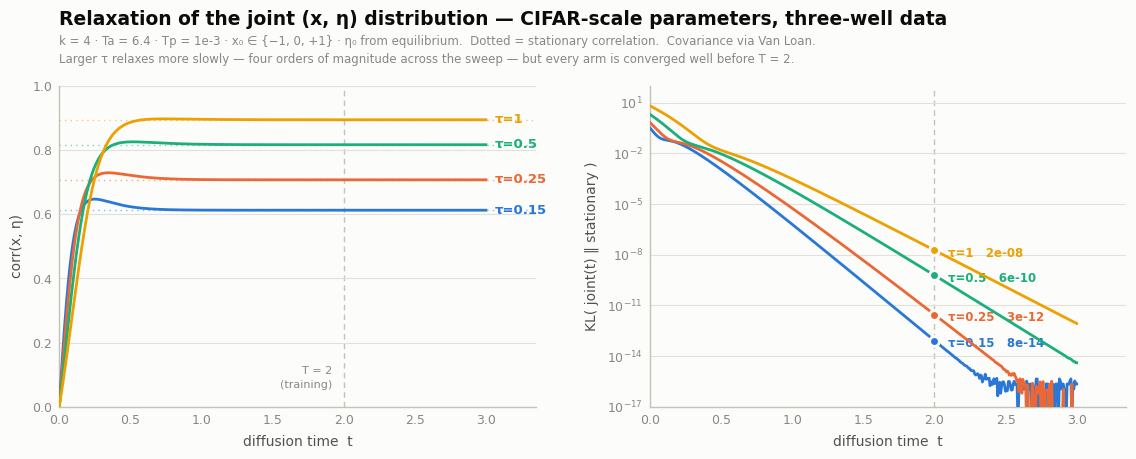

Write Python code to recreate this figure.
"""How fast does the joint (x, eta) distribution reach its stationary state?

Data: three-well x0 at {-1, 0, +1} (weights .4/.2/.4, width .05), eta0 drawn from its
equilibrium N(0, Ta/tau).  Covariance by Van Loan (exact at k*tau = 1), then marginalised
over eta0 and over the data.

Left  : x-eta correlation rho(t), dotted lines = stationary values.
Right : KL( joint(t) || stationary ), log scale.  Vertical line = the T=2 used in training.

python plot_relaxation.py
"""

import matplotlib
matplotlib.use("Agg")
import matplotlib.pyplot as plt
import numpy as np, math

# ---------------------------------------------------------------- model
Ta, Tp, k = 6.4, 1e-3, 4.0
TAUS = [0.15, 0.25, 0.50, 1.00]
T_TRAIN = 2.0

wells = np.array([-1.0, 0.0, 1.0]); wts = np.array([0.4, 0.2, 0.4]); sw = 0.05
VDATA = float((wts * wells**2).sum() + sw * sw)          # mean is 0 by symmetry


def _expm(M, terms=80):
    n = max(0, int(np.ceil(np.log2(max(np.abs(M).max(), 1e-300)))) + 5)
    A = M / (2.0**n)
    E = np.eye(M.shape[0]); Tm = np.eye(M.shape[0])
    for i in range(1, terms):
        Tm = Tm @ A / i; E = E + Tm
    for _ in range(n):
        E = E @ E
    return E


def cov_marginal(t, tau):
    """Cov of (x_t, eta_t) marginalised over eta0 ~ N(0, Ta/tau) and over the data."""
    w = 1.0 / tau
    A = np.array([[-k, 1.0], [0.0, -w]])
    Q = np.diag([2 * Tp, 2 * Ta / tau**2])
    C = np.block([[-A, Q], [np.zeros((2, 2)), A.T]])
    E = _expm(C * t)
    S = E[2:, 2:].T @ E[:2, 2:]
    S = 0.5 * (S + S.T)                                   # conditional (Van Loan)

    S0 = Ta / tau
    d = k - w
    a = math.exp(-k * t); c = math.exp(-t / tau)
    bm = (t * a) if abs(d) < 1e-12 else a * math.expm1(d * t) / d
    S = S.copy()
    S[0, 0] += bm * bm * S0 + a * a * VDATA
    S[0, 1] += bm * c * S0
    S[1, 0] = S[0, 1]
    S[1, 1] += c * c * S0
    return S


def cov_stationary(tau):
    see = Ta / tau
    sxe = see / (k + 1.0 / tau)
    return np.array([[sxe / k + Tp / k, sxe], [sxe, see]])


def kl(S, Sinf):
    return 0.5 * (np.trace(np.linalg.solve(Sinf, S)) - 2
                  + math.log(np.linalg.det(Sinf) / np.linalg.det(S)))


# ---------------------------------------------------------------- palette
SURFACE, INK, INK2, MUTED = "#fcfcfb", "#0b0b0b", "#52514e", "#898781"
GRID, AXIS = "#e1e0d9", "#c3c2b7"
COLORS = ["#2a78d6", "#eb6834", "#1baf7a", "#eda100"]     # validated slots 1-4

plt.rcParams.update({
    "font.family": "sans-serif", "font.sans-serif": ["DejaVu Sans"],
    "figure.facecolor": SURFACE, "axes.facecolor": SURFACE,
})

fig, (axL, axR) = plt.subplots(1, 2, figsize=(11.6, 4.9), dpi=200)
fig.subplots_adjust(left=0.065, right=0.985, top=0.80, bottom=0.145, wspace=0.24)

ts = np.concatenate([np.linspace(1e-3, 0.3, 200), np.linspace(0.3, 3.0, 400)])

for tau, col in zip(TAUS, COLORS):
    Sinf = cov_stationary(tau)
    rinf = Sinf[0, 1] / math.sqrt(Sinf[0, 0] * Sinf[1, 1])
    rho, kls = [], []
    for t in ts:
        S = cov_marginal(t, tau)
        rho.append(S[0, 1] / math.sqrt(S[0, 0] * S[1, 1]))
        kls.append(max(kl(S, Sinf), 1e-18))               # clip for the log axis

    axL.plot(ts, rho, color=col, lw=2, zorder=3)
    axL.axhline(rinf, color=col, lw=1, ls=(0, (1, 3)), alpha=0.55, zorder=1)
    axL.annotate(f"τ={tau:g}", xy=(3.0, rho[-1]), xytext=(6, 0),
                 textcoords="offset points", color=col, fontsize=9.5,
                 fontweight="bold", va="center")

    axR.semilogy(ts, kls, color=col, lw=2, zorder=3)
    kl_at_T = max(kl(cov_marginal(T_TRAIN, tau), Sinf), 1e-18)
    axR.plot([T_TRAIN], [kl_at_T], "o", color=col, ms=7,
             mec=SURFACE, mew=2, zorder=4)
    axR.annotate(f"τ={tau:g}   {kl_at_T:.0e}", xy=(T_TRAIN, kl_at_T),
                 xytext=(10, -2), textcoords="offset points",
                 color=col, fontsize=8.5, fontweight="bold", va="center")

for ax in (axL, axR):
    ax.set_axisbelow(True)
    ax.yaxis.grid(True, color=GRID, lw=0.8)
    for s in ("top", "right"):
        ax.spines[s].set_visible(False)
    for s in ("left", "bottom"):
        ax.spines[s].set_color(AXIS); ax.spines[s].set_linewidth(1.0)
    ax.tick_params(colors=MUTED, labelsize=9, length=0, pad=5)
    ax.axvline(T_TRAIN, color=AXIS, lw=1, ls=(0, (4, 3)), zorder=0)
    ax.set_xlim(0, 3.35)
    ax.set_xlabel("diffusion time  t", color=INK2, fontsize=10, labelpad=6)

axL.set_ylabel("corr(x, η)", color=INK2, fontsize=10, labelpad=6)
axL.set_ylim(0, 1.0)
axL.annotate("T = 2\n(training)", xy=(T_TRAIN, 0.06), xytext=(-8, 0),
             textcoords="offset points", color=MUTED, fontsize=8,
             ha="right", linespacing=1.4)

axR.set_ylabel("KL( joint(t) ‖ stationary )", color=INK2, fontsize=10, labelpad=6)
axR.set_ylim(1e-17, 1e2)

fig.text(0.065, 0.955, "Relaxation of the joint (x, η) distribution — CIFAR-scale "
         "parameters, three-well data",
         color=INK, fontsize=13.5, fontweight="bold", ha="left", va="top")
fig.text(0.065, 0.905,
         "k = 4 · Ta = 6.4 · Tp = 1e-3 · x₀ ∈ {−1, 0, +1} · η₀ from equilibrium.  "
         "Dotted = stationary correlation.  Covariance via Van Loan.",
         color=MUTED, fontsize=8.5, ha="left", va="top")
fig.text(0.065, 0.868,
         "Larger τ relaxes more slowly — four orders of magnitude across the sweep — but "
         "every arm is converged well before T = 2.",
         color=MUTED, fontsize=8.5, ha="left", va="top")

fig.savefig("relaxation_x_eta.png", facecolor=SURFACE)
print("wrote relaxation_x_eta.png")
